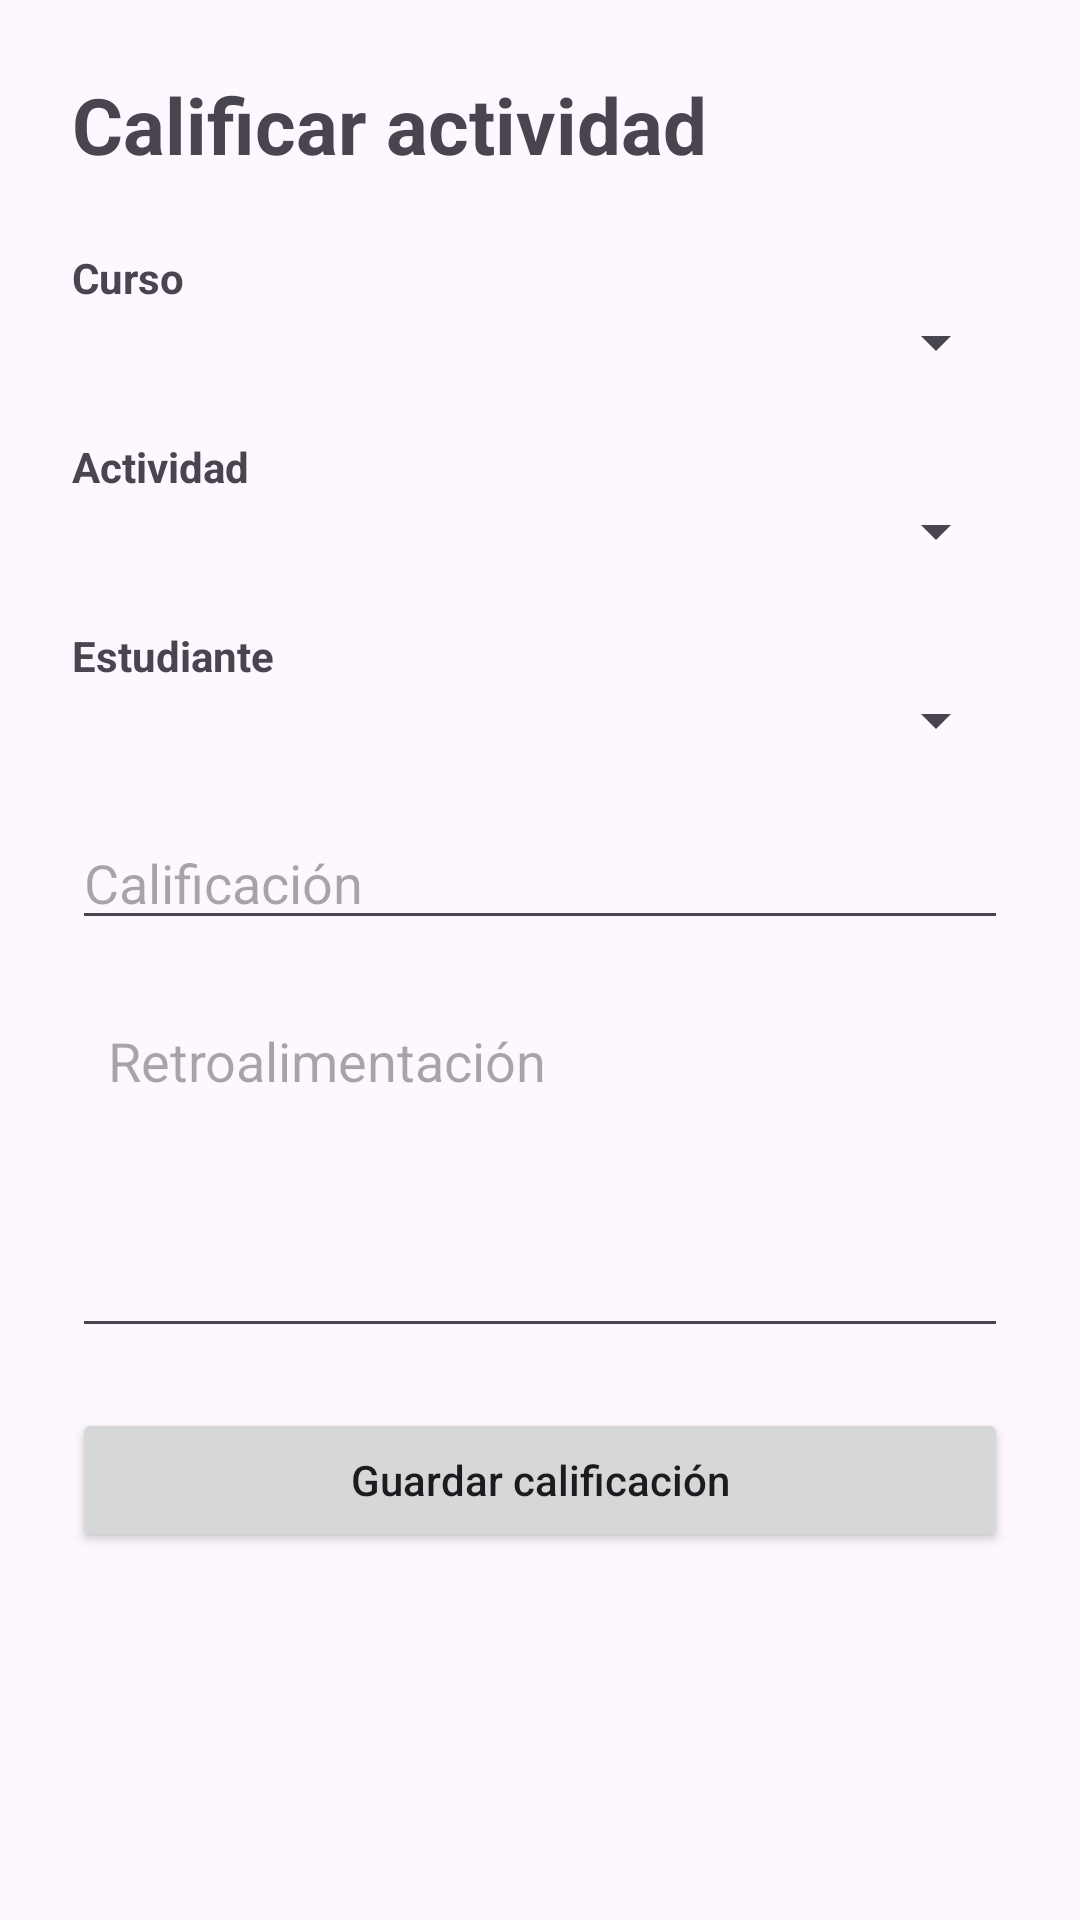

Reconstruct the res/layout file that produces this screen, plus the resources it refers to.
<!-- AndroidManifest.xml: application theme Theme.AILearningMobile -->
<!-- res/layout/activity_calificar_actividad.xml -->
<?xml version="1.0" encoding="utf-8"?>
<ScrollView
    xmlns:android="http://schemas.android.com/apk/res/android"
    android:layout_width="match_parent"
    android:layout_height="match_parent">

    <LinearLayout
        android:layout_width="match_parent"
        android:layout_height="wrap_content"
        android:orientation="vertical"
        android:padding="24dp">

        <TextView
            android:layout_width="match_parent"
            android:layout_height="wrap_content"
            android:text="Calificar actividad"
            android:textSize="26sp"
            android:textStyle="bold"
            android:layout_marginBottom="24dp" />

        <TextView
            android:layout_width="match_parent"
            android:layout_height="wrap_content"
            android:text="Curso"
            android:textStyle="bold" />

        <Spinner
            android:id="@+id/spinnerCursosCalificacion"
            android:layout_width="match_parent"
            android:layout_height="wrap_content"
            android:layout_marginBottom="20dp" />

        <TextView
            android:layout_width="match_parent"
            android:layout_height="wrap_content"
            android:text="Actividad"
            android:textStyle="bold" />

        <Spinner
            android:id="@+id/spinnerActividadesCalificacion"
            android:layout_width="match_parent"
            android:layout_height="wrap_content"
            android:layout_marginBottom="20dp" />

        <TextView
            android:layout_width="match_parent"
            android:layout_height="wrap_content"
            android:text="Estudiante"
            android:textStyle="bold" />

        <Spinner
            android:id="@+id/spinnerEstudiantesCalificacion"
            android:layout_width="match_parent"
            android:layout_height="wrap_content"
            android:layout_marginBottom="20dp" />

        <EditText
            android:id="@+id/editNota"
            android:layout_width="match_parent"
            android:layout_height="wrap_content"
            android:hint="Calificación"
            android:inputType="numberDecimal"
            android:layout_marginBottom="16dp" />

        <EditText
            android:id="@+id/editRetroalimentacion"
            android:layout_width="match_parent"
            android:layout_height="120dp"
            android:hint="Retroalimentación"
            android:gravity="top"
            android:inputType="textMultiLine"
            android:padding="12dp"
            android:layout_marginBottom="20dp" />

        <Button
            android:id="@+id/btnGuardarCalificacion"
            android:layout_width="match_parent"
            android:layout_height="wrap_content"
            android:text="Guardar calificación"
            android:textAllCaps="false" />

    </LinearLayout>

</ScrollView>
<!-- resources referenced by this layout -->
<resources>
  <style name="Theme.AILearningMobile" parent="Base.Theme.AILearningMobile" />
  <style name="Base.Theme.AILearningMobile" parent="Theme.Material3.DayNight.NoActionBar">
          
          
      </style>
</resources>
